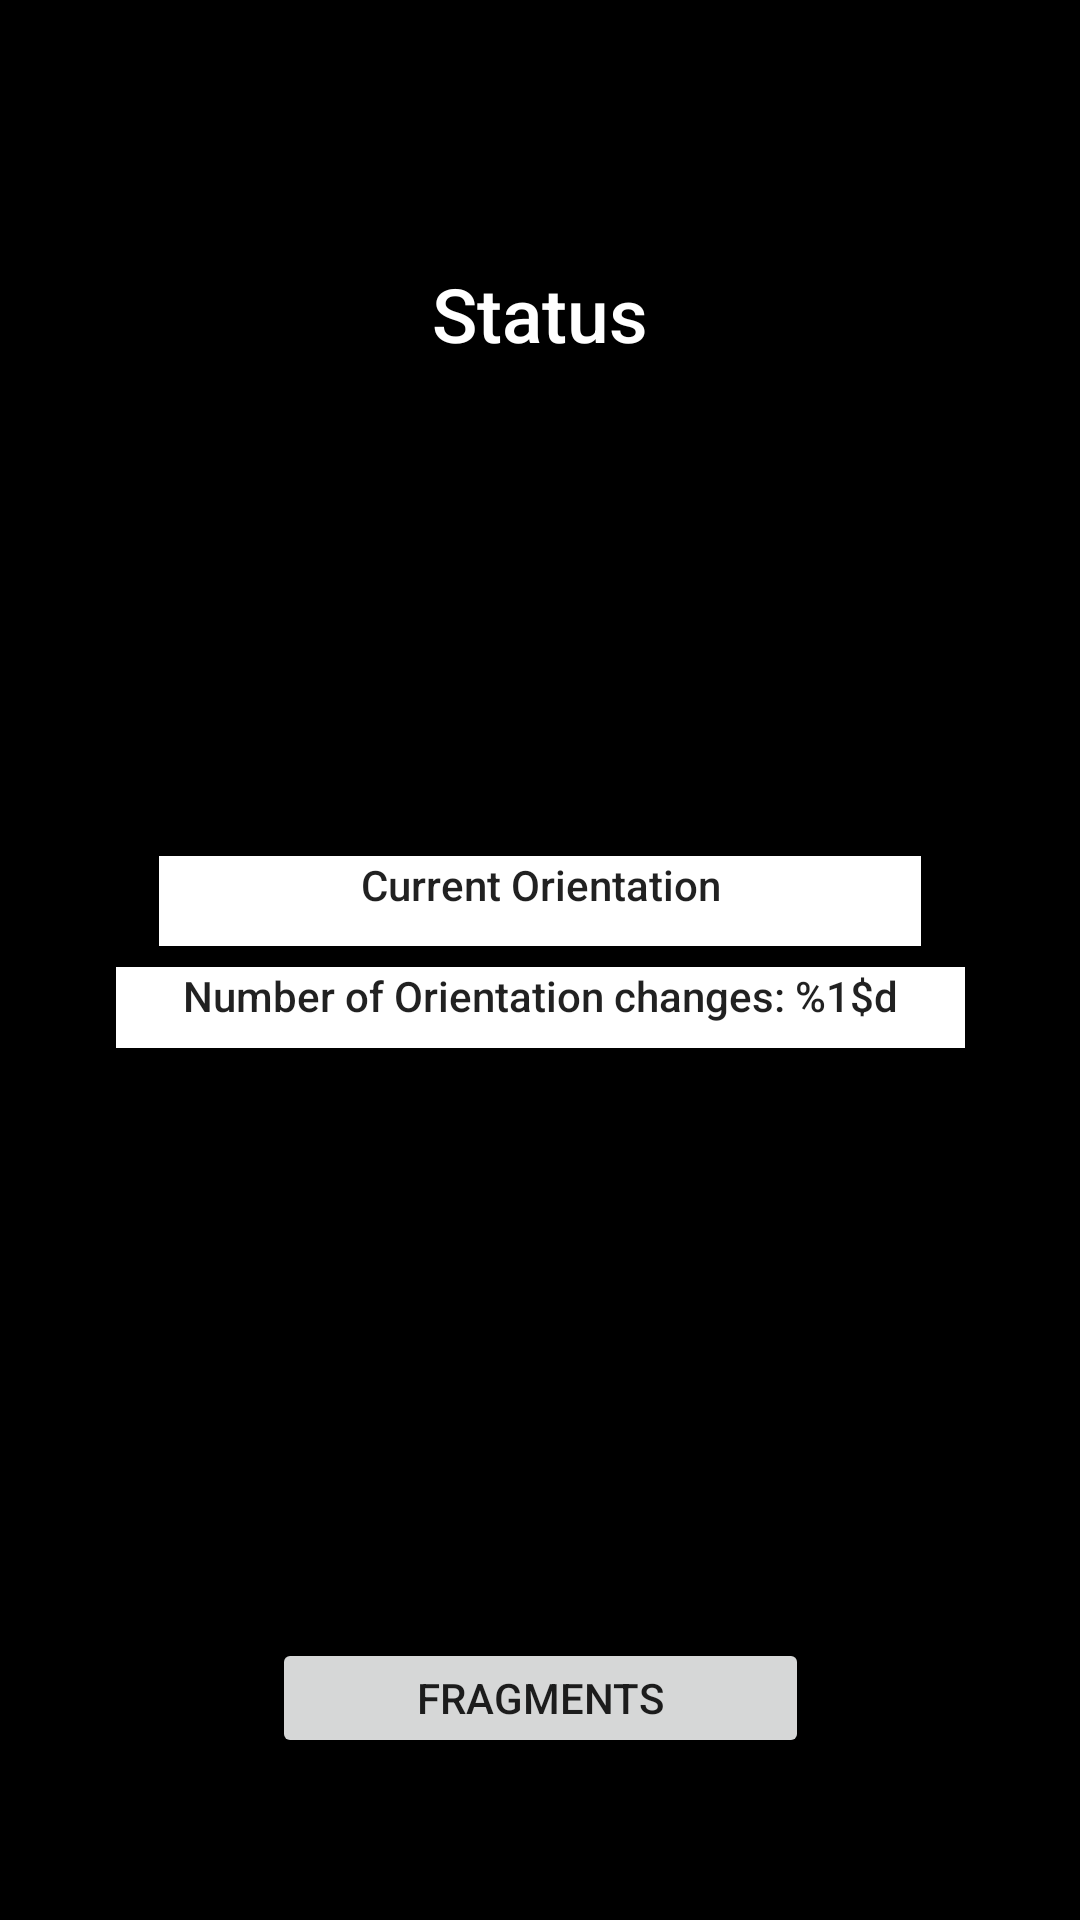

Android layout source for this screen:
<!-- AndroidManifest.xml: application theme Theme.ActivityLifeCycleAndFragments -->
<!-- res/layout/activity_main.xml -->
<?xml version="1.0" encoding="utf-8"?>
<androidx.constraintlayout.widget.ConstraintLayout xmlns:android="http://schemas.android.com/apk/res/android"
    xmlns:app="http://schemas.android.com/apk/res-auto"
    xmlns:tools="http://schemas.android.com/tools"
    android:layout_width="match_parent"
    android:layout_height="match_parent"
    android:background="@color/black"
    tools:context=".MainActivity">

    <Button
        android:id="@+id/fragmentsButton"
        android:layout_width="179dp"
        android:layout_height="40dp"
        android:text="@string/fragments"
        app:layout_constraintBottom_toBottomOf="parent"
        app:layout_constraintEnd_toEndOf="parent"
        app:layout_constraintStart_toStartOf="parent"
        app:layout_constraintTop_toTopOf="parent"
        app:layout_constraintVertical_bias="0.91" />

    <TextView
        android:id="@+id/status"
        android:layout_width="165dp"
        android:layout_height="40dp"
        android:background="@color/design_default_color_on_secondary"
        android:text="@string/status"
        android:textAlignment="center"
        android:textAppearance="@style/TextAppearance.AppCompat.Body2"
        android:textColor="@color/white"
        android:textSize="25sp"
        app:layout_constraintBottom_toBottomOf="parent"
        app:layout_constraintEnd_toEndOf="parent"
        app:layout_constraintStart_toStartOf="parent"
        app:layout_constraintTop_toTopOf="parent"
        app:layout_constraintVertical_bias="0.146" />

    <TextView
        android:id="@+id/orientationCountTextView"
        android:layout_width="283dp"
        android:layout_height="27dp"
        android:background="@color/white"
        android:text="@string/orientationCount"
        android:textAlignment="center"
        android:textAppearance="@style/TextAppearance.AppCompat.Body2"
        app:layout_constraintBottom_toBottomOf="parent"
        app:layout_constraintEnd_toEndOf="parent"
        app:layout_constraintStart_toStartOf="parent"
        app:layout_constraintTop_toBottomOf="@+id/orientation"
        app:layout_constraintVertical_bias="0.024" />

    <TextView
        android:id="@+id/orientation"
        android:layout_width="254dp"
        android:layout_height="30dp"
        android:background="@color/white"
        android:text="@string/orientation"
        android:textAlignment="center"
        android:textAppearance="@style/TextAppearance.AppCompat.Body2"
        app:layout_constraintBottom_toBottomOf="parent"
        app:layout_constraintEnd_toEndOf="parent"
        app:layout_constraintStart_toStartOf="parent"
        app:layout_constraintTop_toTopOf="parent"
        app:layout_constraintVertical_bias="0.468" />

</androidx.constraintlayout.widget.ConstraintLayout>
<!-- resources referenced by this layout -->
<resources>
  <color name="black">#FF000000</color>
  <color name="white">#FFFFFFFF</color>
  <string name="fragments">Fragments</string>
  <string name="orientation">Current Orientation</string>
  <string name="orientationCount">Number of Orientation changes: %1$d</string>
  <string name="status">Status</string>
  <style name="Theme.ActivityLifeCycleAndFragments" parent="Theme.MaterialComponents.DayNight.DarkActionBar">
          
          <item name="colorPrimary">@color/purple_500</item>
          <item name="colorPrimaryVariant">@color/purple_700</item>
          <item name="colorOnPrimary">@color/white</item>
          
          <item name="colorSecondary">@color/teal_200</item>
          <item name="colorSecondaryVariant">@color/teal_700</item>
          <item name="colorOnSecondary">@color/black</item>
          
          <item name="android:statusBarColor" tools:targetApi="l">?attr/colorPrimaryVariant</item>
          
      </style>
  <color name="purple_500">#FF6200EE</color>
  <color name="purple_700">#FF3700B3</color>
  <color name="teal_200">#FF03DAC5</color>
  <color name="teal_700">#FF018786</color>
</resources>
